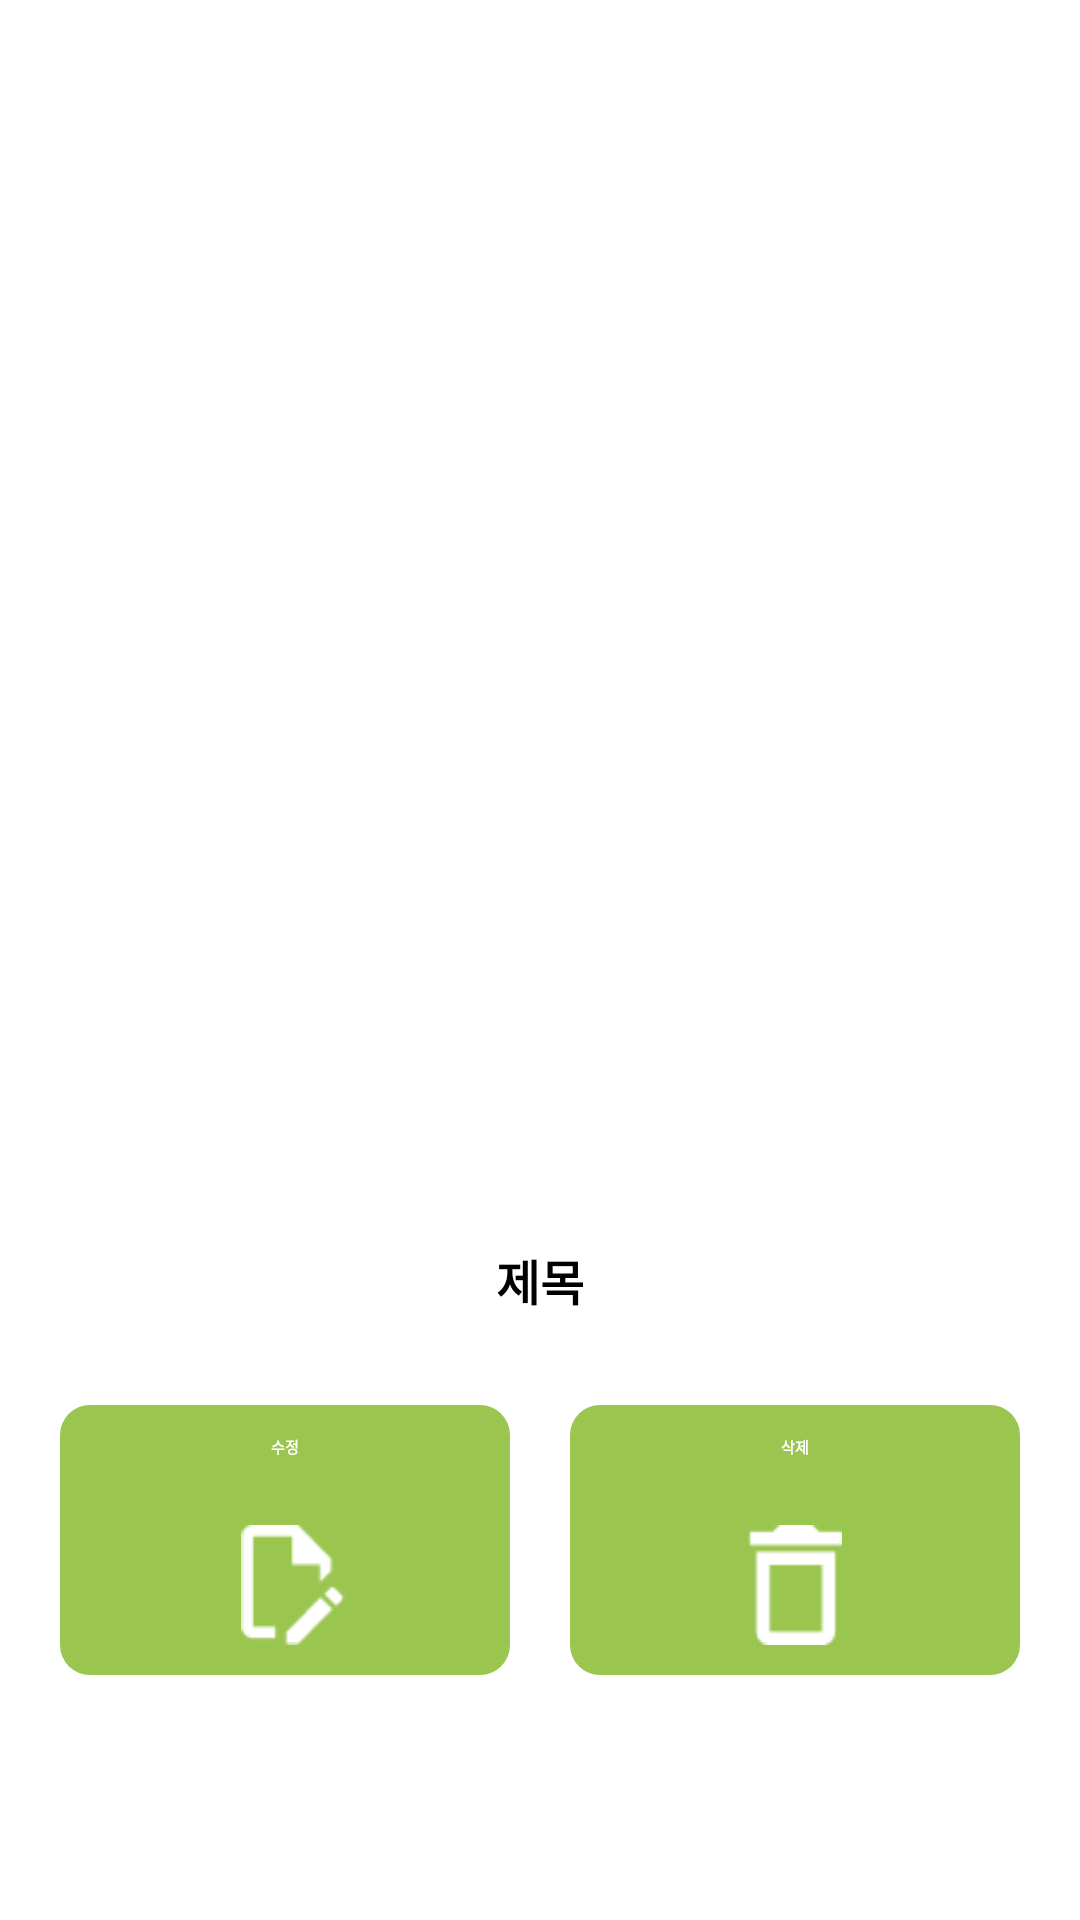

Produce the Android XML layout that renders to this screen, including the resource entries it uses.
<!-- AndroidManifest.xml: application theme Theme.Android -->
<!-- res/layout/bottom_sheet_dialog_todo.xml -->
<?xml version="1.0" encoding="utf-8"?>
<androidx.constraintlayout.widget.ConstraintLayout xmlns:android="http://schemas.android.com/apk/res/android"
    android:layout_width="match_parent"
    android:layout_height="match_parent"
    xmlns:app="http://schemas.android.com/apk/res-auto">

    <androidx.constraintlayout.widget.ConstraintLayout
        android:layout_width="match_parent"
        android:layout_height="250dp"
        app:layout_constraintStart_toStartOf="parent"
        app:layout_constraintEnd_toEndOf="parent"
        app:layout_constraintBottom_toBottomOf="parent"
        >

        <EditText
            android:id="@+id/bottomSheetTitle"
            android:layout_width="wrap_content"
            android:layout_height="wrap_content"
            android:fontFamily="@font/soyomaple"
            android:text="제목"
            android:textSize="16sp"
            android:textStyle="bold"
            android:layout_marginTop="25dp"
            app:layout_constraintStart_toStartOf="parent"
            app:layout_constraintEnd_toEndOf="parent"
            app:layout_constraintTop_toTopOf="parent"
            />

        <androidx.constraintlayout.widget.ConstraintLayout
            android:layout_width="match_parent"
            android:layout_height="wrap_content"
            android:layout_marginTop="30dp"
            app:layout_constraintEnd_toEndOf="parent"
            app:layout_constraintStart_toStartOf="parent"
            app:layout_constraintTop_toBottomOf="@id/bottomSheetTitle"
            >

            <androidx.appcompat.widget.AppCompatButton
                android:id="@+id/updateButton"
                android:paddingTop="10dp"
                android:gravity="center_horizontal|top"
                android:layout_width="150dp"
                android:layout_height="90dp"
                android:background="@drawable/button_border_light_green"
                android:backgroundTint="@color/todo_folder_update_button"
                android:text="수정"
                android:textStyle="bold"
                android:fontFamily="@font/soyomaple"
                android:textColor="@color/white"
                app:layout_constraintBottom_toBottomOf="parent"
                app:layout_constraintEnd_toStartOf="@+id/deleteButton"
                app:layout_constraintHorizontal_bias="0.5"
                app:layout_constraintStart_toStartOf="parent"
                app:layout_constraintTop_toTopOf="parent" />

            <ImageView
                android:layout_width="40dp"
                android:layout_height="40dp"
                app:layout_constraintBottom_toBottomOf="@+id/updateButton"
                app:layout_constraintStart_toStartOf="@+id/updateButton"
                app:layout_constraintEnd_toEndOf="@id/updateButton"
                android:src="@drawable/todo_folder_update_button"
                android:layout_marginStart="5dp"
                android:layout_marginBottom="10dp"
                android:elevation="10dp"/>

            <androidx.appcompat.widget.AppCompatButton
                android:id="@+id/deleteButton"
                android:paddingTop="10dp"
                android:gravity="center_horizontal|top"
                android:layout_width="150dp"
                android:layout_height="90dp"
                android:background="@drawable/button_border_light_green"
                android:backgroundTint="@color/todo_folder_update_button"
                android:text="삭제"
                android:fontFamily="@font/soyomaple"
                android:textStyle="bold"
                android:textColor="@color/white"
                app:layout_constraintBottom_toBottomOf="parent"
                app:layout_constraintEnd_toEndOf="parent"
                app:layout_constraintHorizontal_bias="0.5"
                app:layout_constraintStart_toEndOf="@+id/updateButton"
                app:layout_constraintTop_toTopOf="parent" />
            <ImageView
                android:layout_width="40dp"
                android:layout_height="40dp"
                app:layout_constraintBottom_toBottomOf="@+id/deleteButton"
                app:layout_constraintStart_toStartOf="@+id/deleteButton"
                app:layout_constraintEnd_toEndOf="@id/deleteButton"
                android:src="@drawable/todo_folder_delete_button"
                android:layout_marginBottom="10dp"
                android:elevation="10dp"/>

        </androidx.constraintlayout.widget.ConstraintLayout>

    </androidx.constraintlayout.widget.ConstraintLayout>

</androidx.constraintlayout.widget.ConstraintLayout>
<!-- resources referenced by this layout -->
<resources>
  <color name="todo_folder_update_button">#9AC650</color>
  <color name="white">#FFFFFFFF</color>
  <!-- drawable button_border_light_green (drawable) -->
  <?xml version="1.0" encoding="utf-8"?>
  <selector xmlns:android="http://schemas.android.com/apk/res/android">
      <item>
          <shape android:shape="rectangle">
              <solid android:color="@color/todo_folder_update_button"/> 
              <corners android:radius="10dp"/> 
          </shape>
      </item>
  </selector>
  <!-- drawable todo_folder_delete_button: png bitmap (drawable, 375 bytes) -->
  <!-- drawable todo_folder_update_button: png bitmap (drawable, 619 bytes) -->
</resources>
